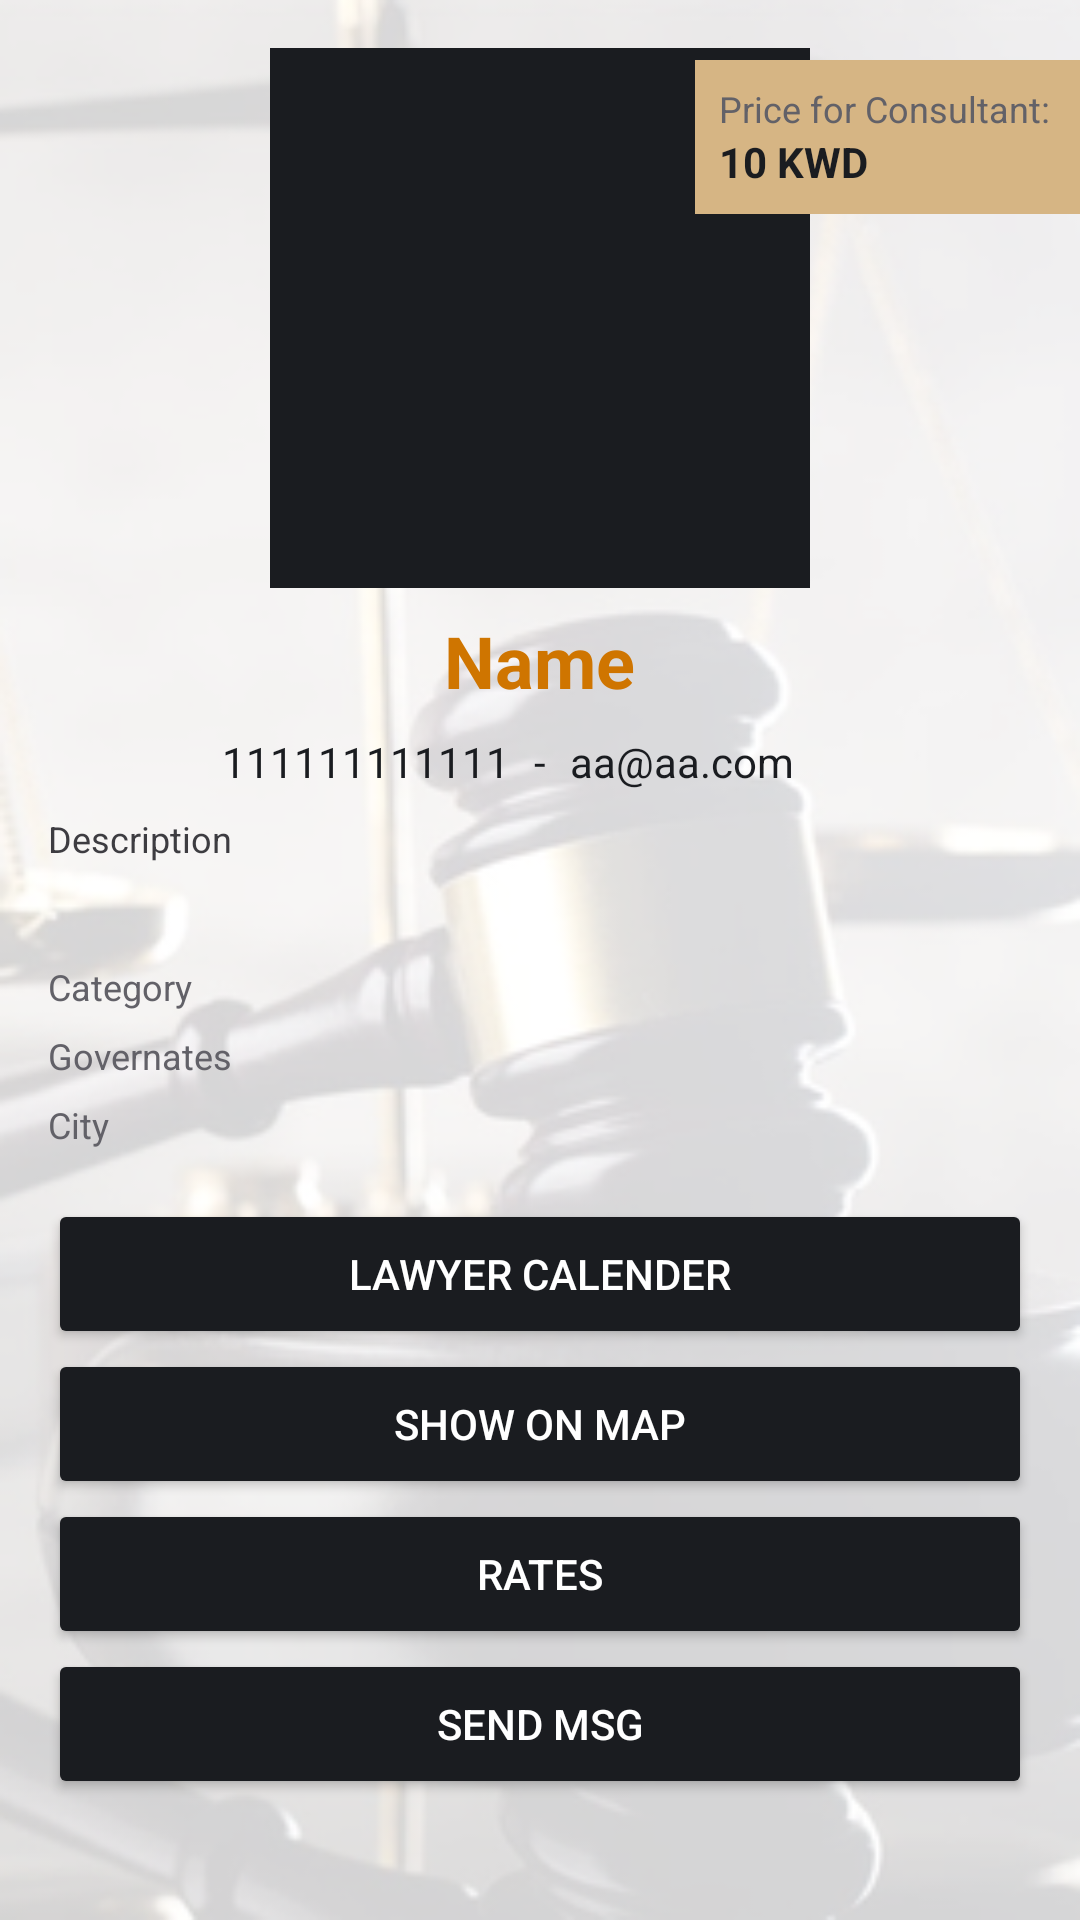

Reconstruct the res/layout file that produces this screen, plus the resources it refers to.
<!-- AndroidManifest.xml: application theme AppTheme -->
<!-- res/layout/activity_lawyer_details.xml -->
<?xml version="1.0" encoding="utf-8"?>
<androidx.constraintlayout.widget.ConstraintLayout xmlns:android="http://schemas.android.com/apk/res/android"
    xmlns:app="http://schemas.android.com/apk/res-auto"
    xmlns:tools="http://schemas.android.com/tools"
    android:layout_width="match_parent"
    android:layout_height="match_parent"
    android:orientation="vertical"
    android:background="@drawable/bg"
    tools:context=".activities.general.LawyerDetailsActivity"
    android:theme="@style/Theme.MaterialComponents.Light">

    <ScrollView
        android:layout_width="match_parent"
        android:layout_height="wrap_content"
        app:layout_constraintTop_toTopOf="parent">

        <LinearLayout
            android:layout_width="match_parent"
            android:layout_height="wrap_content"
            android:orientation="vertical"
            android:padding="16dp">

            <com.google.android.material.imageview.ShapeableImageView
                android:id="@+id/avatar"
                android:layout_width="180dp"
                android:layout_height="180dp"
                android:layout_gravity="center_horizontal"
                android:adjustViewBounds="true"
                android:background="@color/colorPrimaryDark"
                android:scaleType="centerCrop"
                app:srcCompat="@drawable/ic_add_photo_60" />

            <TextView
                android:id="@+id/name"
                android:layout_width="wrap_content"
                android:layout_height="wrap_content"
                android:layout_gravity="center_horizontal"
                android:layout_marginTop="8dp"
                android:text="Name"
                android:textColor="@color/colorPrimary"
                android:textSize="24sp"
                android:textStyle="bold"
                app:layout_constraintBottom_toBottomOf="@id/profile_image"
                app:layout_constraintEnd_toEndOf="parent"
                app:layout_constraintStart_toEndOf="@id/profile_image"
                app:layout_constraintTop_toTopOf="@id/profile_image" />


            <LinearLayout
                android:layout_width="match_parent"
                android:layout_height="wrap_content"
                android:layout_marginTop="8dp"
                android:gravity="center_horizontal"
                android:orientation="horizontal">

                <TextView
                    android:id="@+id/phone"
                    android:layout_width="0dp"
                    android:layout_height="wrap_content"
                    android:layout_weight="1"
                    android:gravity="end"
                    android:text="111111111111"
                    android:textColor="@color/colorPrimaryDark"
                    android:textSize="14sp" />

                <TextView
                    android:layout_width="wrap_content"
                    android:layout_height="wrap_content"
                    android:layout_marginStart="8dp"
                    android:layout_marginEnd="8dp"
                    android:text="-"
                    android:textColor="@color/colorPrimaryDark"
                    android:textSize="14sp" />

                <TextView
                    android:id="@+id/email"
                    android:layout_width="0dp"
                    android:layout_height="wrap_content"
                    android:layout_weight="1"
                    android:text="aa@aa.com"
                    android:textColor="@color/colorPrimaryDark"
                    android:textSize="14sp" />
            </LinearLayout>

            <LinearLayout
                android:layout_width="match_parent"
                android:layout_height="wrap_content"
                android:layout_marginTop="8dp"
                android:orientation="vertical">

                <TextView
                    android:layout_width="wrap_content"
                    android:layout_height="wrap_content"
                    android:text="Description"
                    android:textColor="@color/colorDarkGray"
                    android:textSize="12sp" />

                <TextView
                    android:id="@+id/description"
                    android:layout_width="match_parent"
                    android:layout_height="wrap_content"
                    android:layout_marginTop="4dp"
                    android:text=""
                    android:textColor="@color/colorPrimaryDark"
                    android:textSize="14sp" />
            </LinearLayout>

            <LinearLayout
                android:layout_width="match_parent"
                android:layout_height="wrap_content"
                android:layout_marginTop="8dp"
                android:orientation="horizontal">

                <TextView
                    android:layout_width="wrap_content"
                    android:layout_height="wrap_content"
                    android:text="Category"
                    android:textColor="@color/colorGray"
                    android:textSize="12sp" />

                <TextView
                    android:id="@+id/category"
                    android:layout_width="wrap_content"
                    android:layout_height="wrap_content"
                    android:layout_marginStart="8dp"
                    android:text=""
                    android:textColor="@color/colorPrimaryDark"
                    android:textSize="14sp" />
            </LinearLayout>

            <LinearLayout
                android:layout_width="match_parent"
                android:layout_height="wrap_content"
                android:layout_marginTop="4dp"
                android:orientation="horizontal">

                <TextView
                    android:layout_width="wrap_content"
                    android:layout_height="wrap_content"
                    android:text="Governates"
                    android:textColor="@color/colorGray"
                    android:textSize="12sp" />

                <TextView
                    android:id="@+id/governorate"
                    android:layout_width="wrap_content"
                    android:layout_height="wrap_content"
                    android:layout_marginStart="8dp"
                    android:text=""
                    android:textColor="@color/colorPrimaryDark"
                    android:textSize="14sp" />
            </LinearLayout>

            <LinearLayout
                android:layout_width="match_parent"
                android:layout_height="wrap_content"
                android:layout_marginTop="4dp"
                android:orientation="horizontal">

                <TextView
                    android:layout_width="wrap_content"
                    android:layout_height="wrap_content"
                    android:text="City"
                    android:textColor="@color/colorGray"
                    android:textSize="12sp" />

                <TextView
                    android:id="@+id/city"
                    android:layout_width="wrap_content"
                    android:layout_height="wrap_content"
                    android:layout_marginStart="8dp"
                    android:text=""
                    android:textColor="@color/colorPrimaryDark"
                    android:textSize="14sp" />
            </LinearLayout>

            <LinearLayout
                android:layout_width="match_parent"
                android:layout_height="wrap_content"
                android:layout_marginTop="16dp"
                android:orientation="vertical">

                <Button
                    android:id="@+id/calender"
                    android:layout_width="match_parent"
                    android:layout_height="50dp"
                    android:layout_gravity="center_horizontal"
                    android:backgroundTint="@color/colorPrimaryDark"
                    android:text="Lawyer Calender"
                    android:textColor="@color/white" />

                <Button
                    android:id="@+id/location"
                    android:layout_width="match_parent"
                    android:layout_height="50dp"
                    android:layout_gravity="center_horizontal"
                    android:backgroundTint="@color/colorPrimaryDark"
                    android:text="@string/show_on_map"
                    android:textColor="@color/white" />

                <Button
                    android:id="@+id/rate"
                    android:layout_width="match_parent"
                    android:layout_height="50dp"
                    android:layout_gravity="center_horizontal"
                    android:backgroundTint="@color/colorPrimaryDark"
                    android:text="rates"
                    android:textColor="@color/white" />

                <Button
                    android:id="@+id/chat"
                    android:layout_width="match_parent"
                    android:layout_height="50dp"
                    android:layout_gravity="center_horizontal"
                    android:backgroundTint="@color/colorPrimaryDark"
                    android:text="send msg"
                    android:textColor="@color/white" />


            </LinearLayout>
        </LinearLayout>
    </ScrollView>


    <LinearLayout
        android:layout_width="wrap_content"
        android:layout_height="wrap_content"
        android:orientation="vertical"
        android:layout_marginTop="20dp"
        android:paddingEnd="10dp"
        android:paddingStart="8dp"
        android:paddingTop="8dp"
        android:paddingBottom="8dp"
        android:background="@color/colorAccentDark"
        app:layout_constraintEnd_toEndOf="parent"
        app:layout_constraintTop_toTopOf="parent" >
        <TextView
            android:layout_width="wrap_content"
            android:layout_height="wrap_content"
            android:text="Price for Consultant:"
            android:textColor="@color/colorGray"
            android:textSize="12sp"/>
        <TextView
            android:id="@+id/price"
            android:layout_width="wrap_content"
            android:layout_height="wrap_content"
            android:text="10 KWD"
            android:textColor="@color/colorPrimaryDark"
            android:textSize="14sp"
            android:textStyle="bold"/>
    </LinearLayout>

</androidx.constraintlayout.widget.ConstraintLayout>
<!-- resources referenced by this layout -->
<resources>
  <color name="colorAccentDark">#D6B584</color>
  <color name="colorDarkGray">#3D3C41</color>
  <color name="colorGray">#626168</color>
  <color name="colorPrimary">#CF7500</color>
  <color name="colorPrimaryDark">#1A1C20</color>
  <color name="white">#FFFFFFFF</color>
  <!-- drawable bg: jpg bitmap (drawable, 45385 bytes) -->
  <string name="show_on_map">Show On Map</string>
</resources>
